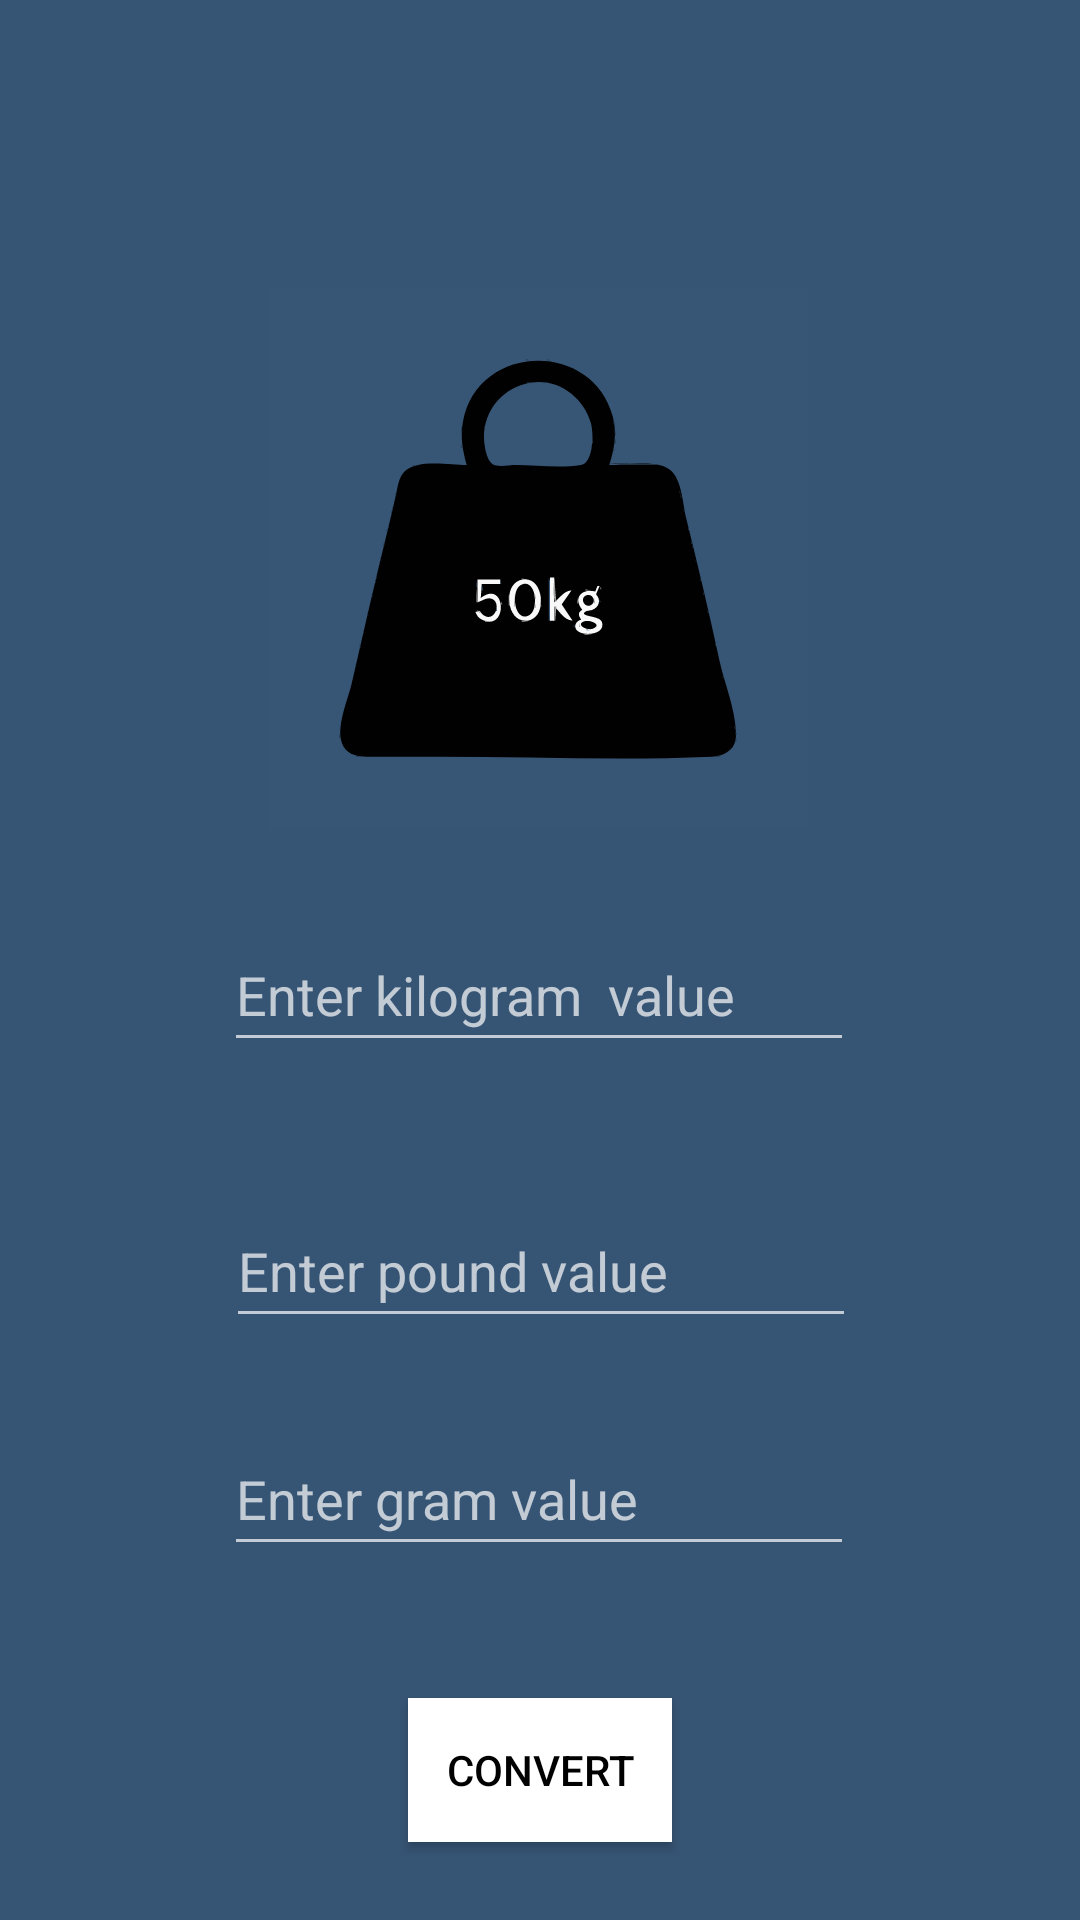

Write the Android layout XML for this screen, with the resource values it uses.
<!-- AndroidManifest.xml: application theme Theme.MetricConvert -->
<!-- res/layout/activity_mass.xml -->
<?xml version="1.0" encoding="utf-8"?>
<androidx.constraintlayout.widget.ConstraintLayout xmlns:android="http://schemas.android.com/apk/res/android"
    xmlns:app="http://schemas.android.com/apk/res-auto"
    xmlns:tools="http://schemas.android.com/tools"
    android:layout_width="match_parent"
    android:layout_height="match_parent"
    android:background="#365474"
    tools:context=".Mass"
    tools:ignore="Overdraw">

    <EditText
        android:id="@+id/kilogram_textbox"
        android:layout_width="wrap_content"
        android:layout_height="wrap_content"
        android:layout_marginTop="30dp"
        android:ems="10"
        android:hint="Enter kilogram  value"
        android:inputType="numberDecimal"
        android:minHeight="48dp"
        app:layout_constraintEnd_toEndOf="parent"
        app:layout_constraintHorizontal_bias="0.497"
        app:layout_constraintStart_toStartOf="parent"
        app:layout_constraintTop_toBottomOf="@+id/imageView4"
        tools:ignore="HardcodedText" />

    <EditText
        android:id="@+id/pound_textbox"
        android:layout_width="wrap_content"
        android:layout_height="wrap_content"
        android:layout_marginTop="44dp"
        android:ems="10"
        android:hint="Enter pound value"
        android:inputType="numberDecimal"
        android:minHeight="48dp"
        app:layout_constraintEnd_toEndOf="parent"
        app:layout_constraintHorizontal_bias="0.502"
        app:layout_constraintStart_toStartOf="parent"
        app:layout_constraintTop_toBottomOf="@+id/kilogram_textbox"
        tools:ignore="HardcodedText" />

    <EditText
        android:id="@+id/gram_textbox"
        android:layout_width="wrap_content"
        android:layout_height="wrap_content"
        android:layout_marginTop="28dp"
        android:ems="10"
        android:hint="Enter gram value"
        android:inputType="numberDecimal"
        android:minHeight="48dp"
        app:layout_constraintEnd_toEndOf="parent"
        app:layout_constraintHorizontal_bias="0.497"
        app:layout_constraintStart_toStartOf="parent"
        app:layout_constraintTop_toBottomOf="@+id/pound_textbox"
        tools:ignore="HardcodedText" />

    <Button
        android:id="@+id/button_mass"
        android:layout_width="wrap_content"
        android:layout_height="wrap_content"
        android:layout_marginTop="44dp"
        android:background="#FFFFFF"
        android:text="convert"
        android:textColor="#000000"
        app:layout_constraintEnd_toEndOf="parent"
        app:layout_constraintStart_toStartOf="parent"
        app:layout_constraintTop_toBottomOf="@+id/gram_textbox"
        tools:ignore="HardcodedText" />

    <ImageView
        android:id="@+id/imageView4"
        android:layout_width="wrap_content"
        android:layout_height="wrap_content"
        android:layout_marginTop="96dp"
        app:layout_constraintEnd_toEndOf="parent"
        app:layout_constraintHorizontal_bias="0.497"
        app:layout_constraintStart_toStartOf="parent"
        app:layout_constraintTop_toTopOf="parent"
        app:srcCompat="@drawable/_0kg" />
</androidx.constraintlayout.widget.ConstraintLayout>
<!-- resources referenced by this layout -->
<resources>
  <!-- drawable _0kg: vector/xml drawable (drawable, 51300 chars, omitted) -->
  <style name="Theme.MetricConvert" parent="Theme.Design.NoActionBar">
          
          <item name="colorPrimary">@color/purple_500</item>
          <item name="colorPrimaryVariant">@color/purple_700</item>
          <item name="colorOnPrimary">@color/white</item>
          
          <item name="colorSecondary">@color/teal_200</item>
          <item name="colorSecondaryVariant">@color/teal_700</item>
          <item name="colorOnSecondary">@color/black</item>
          
          <item name="android:statusBarColor">?attr/colorPrimaryVariant</item>
          
      </style>
  <!-- not gathered from this repository: default colours our renderer supplied (Android Studio template values) -->
  <color name="purple_500">#FF6200EE</color>
  <color name="purple_700">#FF3700B3</color>
  <color name="teal_200">#FF03DAC5</color>
  <color name="teal_700">#FF018786</color>
  <color name="black">#FF000000</color>
  <color name="white">#FFFFFFFF</color>
</resources>
